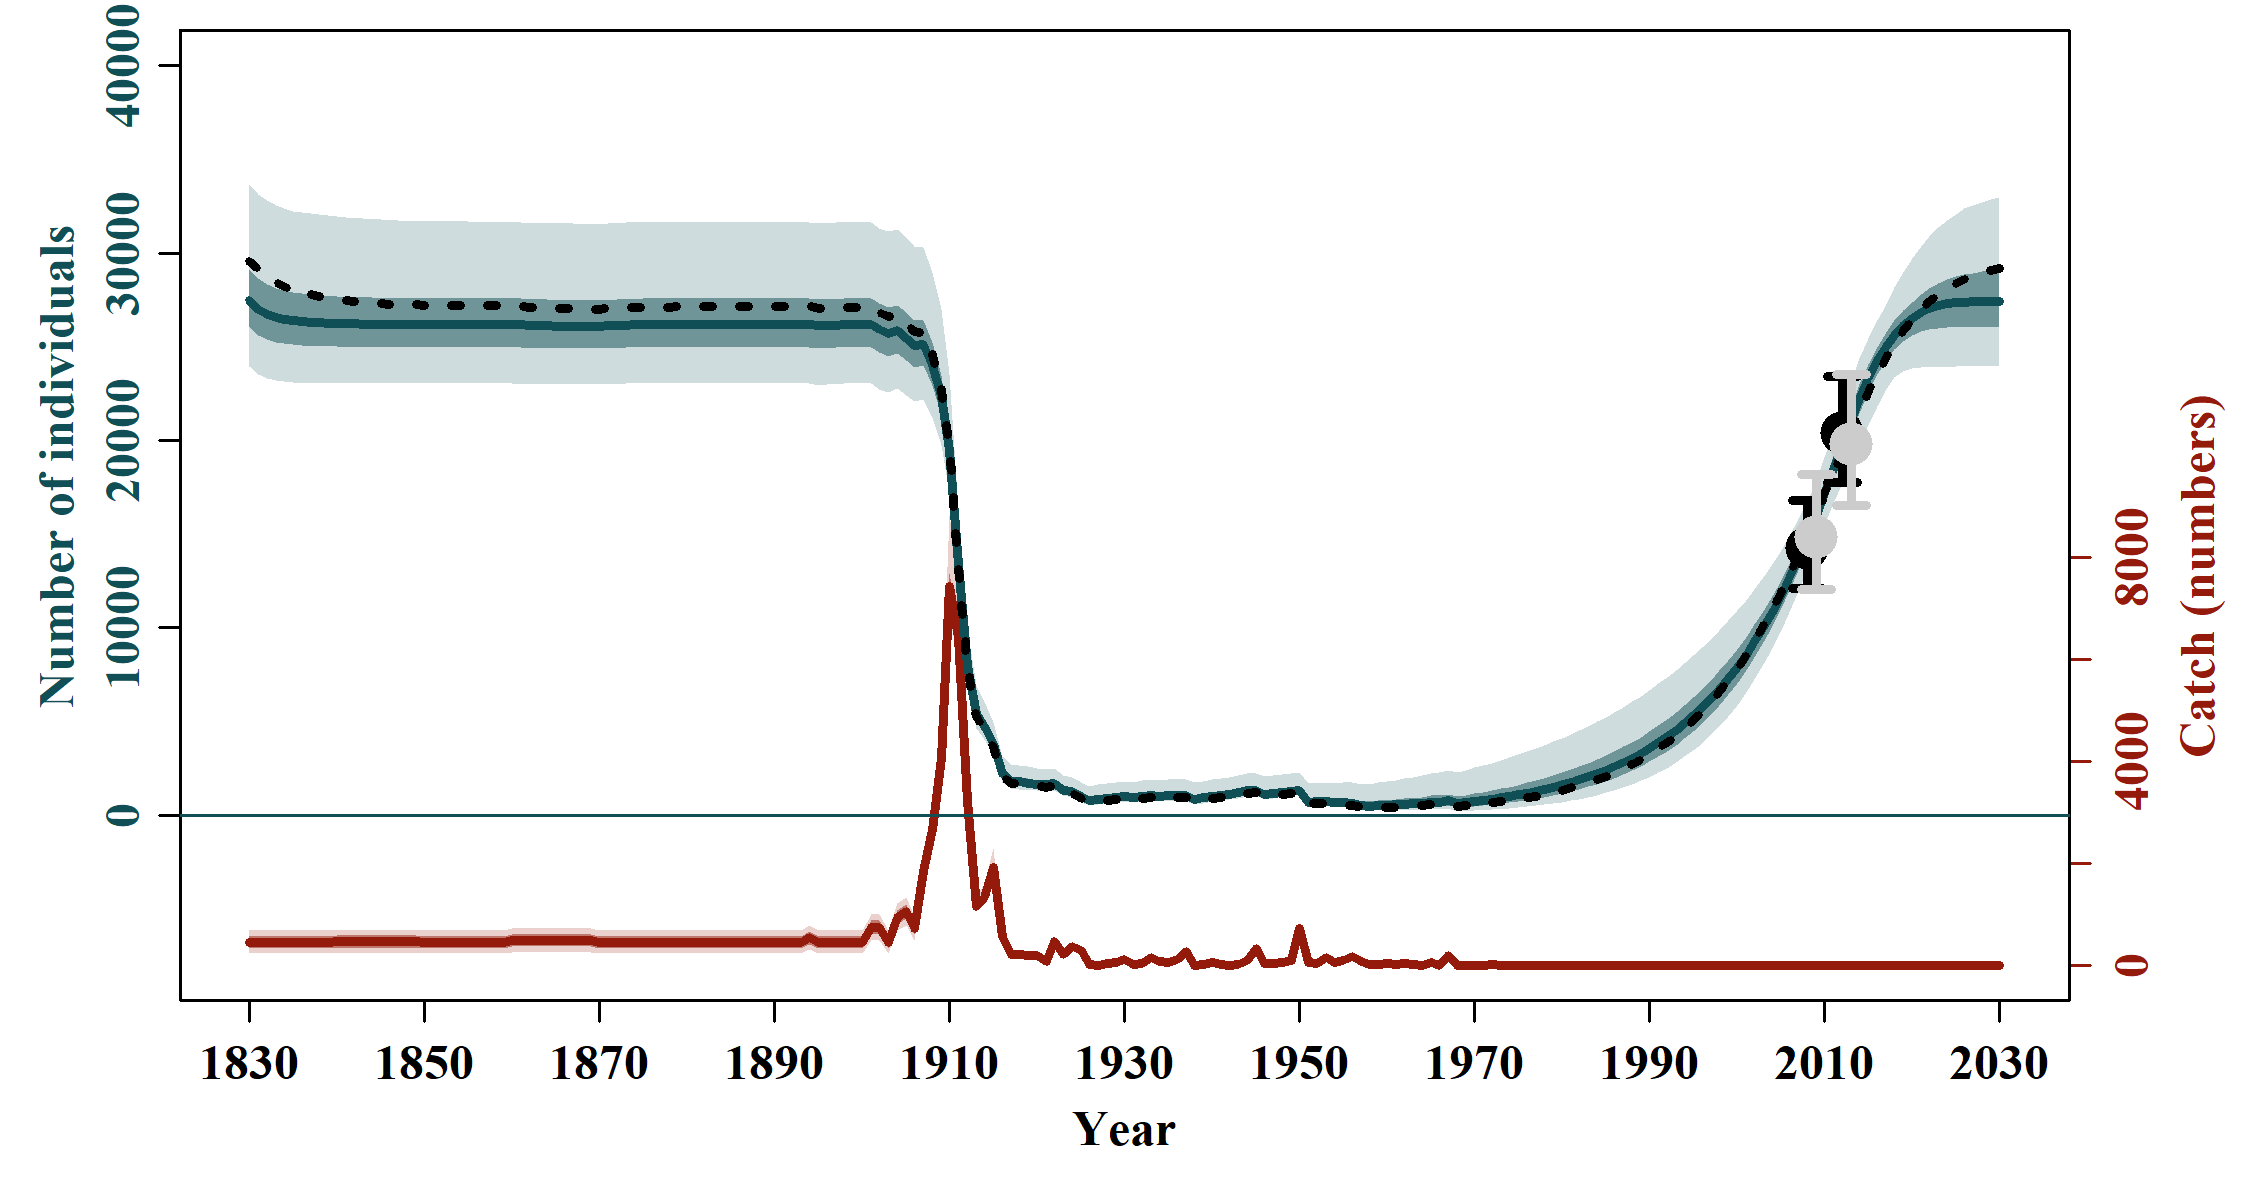

Data behind this chart, as committed beside it:
, N_1830, N_1831, N_1832, N_1833, N_1834, N_1835, N_1836, N_1837, N_1838, N_1839, N_1840, N_1841, N_1842, N_1843, N_1844, N_1845, N_1846, N_1847, N_1848, N_1849, N_1850, N_1851, N_1852
mean, 27781, 27331, 27058, 26881, 26762, 26678, 26619, 26576, 26544, 26520, 26502, 26484, 26470, 26460, 26452, 26445, 26440, 26436, 26433, 26431, 26429, 26432, 26434
median, 27457, 27014, 26748, 26578, 26467, 26389, 26339, 26305, 26279, 26260, 26246, 26232, 26224, 26212, 26208, 26201, 26199, 26196, 26194, 26194, 26192, 26196, 26198
2.5%PI, 23932, 23501, 23308, 23188, 23135, 23099, 23074, 23062, 23055, 23053, 23049, 23044, 23040, 23036, 23035, 23034, 23034, 23034, 23034, 23034, 23034, 23038, 23041
97.5%PI, 33669, 33141, 32812, 32576, 32380, 32239, 32187, 32097, 32051, 32024, 31976, 31909, 31873, 31845, 31827, 31809, 31756, 31735, 31718, 31713, 31710, 31700, 31702
5%PI, 24377, 23966, 23752, 23645, 23579, 23543, 23516, 23501, 23491, 23482, 23476, 23466, 23461, 23460, 23458, 23456, 23456, 23456, 23456, 23456, 23456, 23461, 23463
95%PI, 32297, 31767, 31429, 31143, 30967, 30800, 30680, 30591, 30514, 30456, 30405, 30364, 30322, 30294, 30279, 30256, 30246, 30228, 30218, 30209, 30201, 30200, 30190
min, 22504, 22227, 22107, 22051, 22025, 22012, 22006, 22003, 22001, 22000, 22000, 21995, 21991, 21989, 21987, 21987, 21986, 21986, 21986, 21986, 21986, 21990, 21993
max, 41101, 40517, 40014, 39576, 39189, 38846, 38539, 38262, 38093, 38006, 37935, 37872, 37819, 37775, 37739, 37709, 37684, 37663, 37646, 37631, 37619, 37614, 37609
n, 10000, 10000, 10000, 10000, 10000, 10000, 10000, 10000, 10000, 10000, 10000, 10000, 10000, 10000, 10000, 10000, 10000, 10000, 10000, 10000, 10000, 10000, 10000
